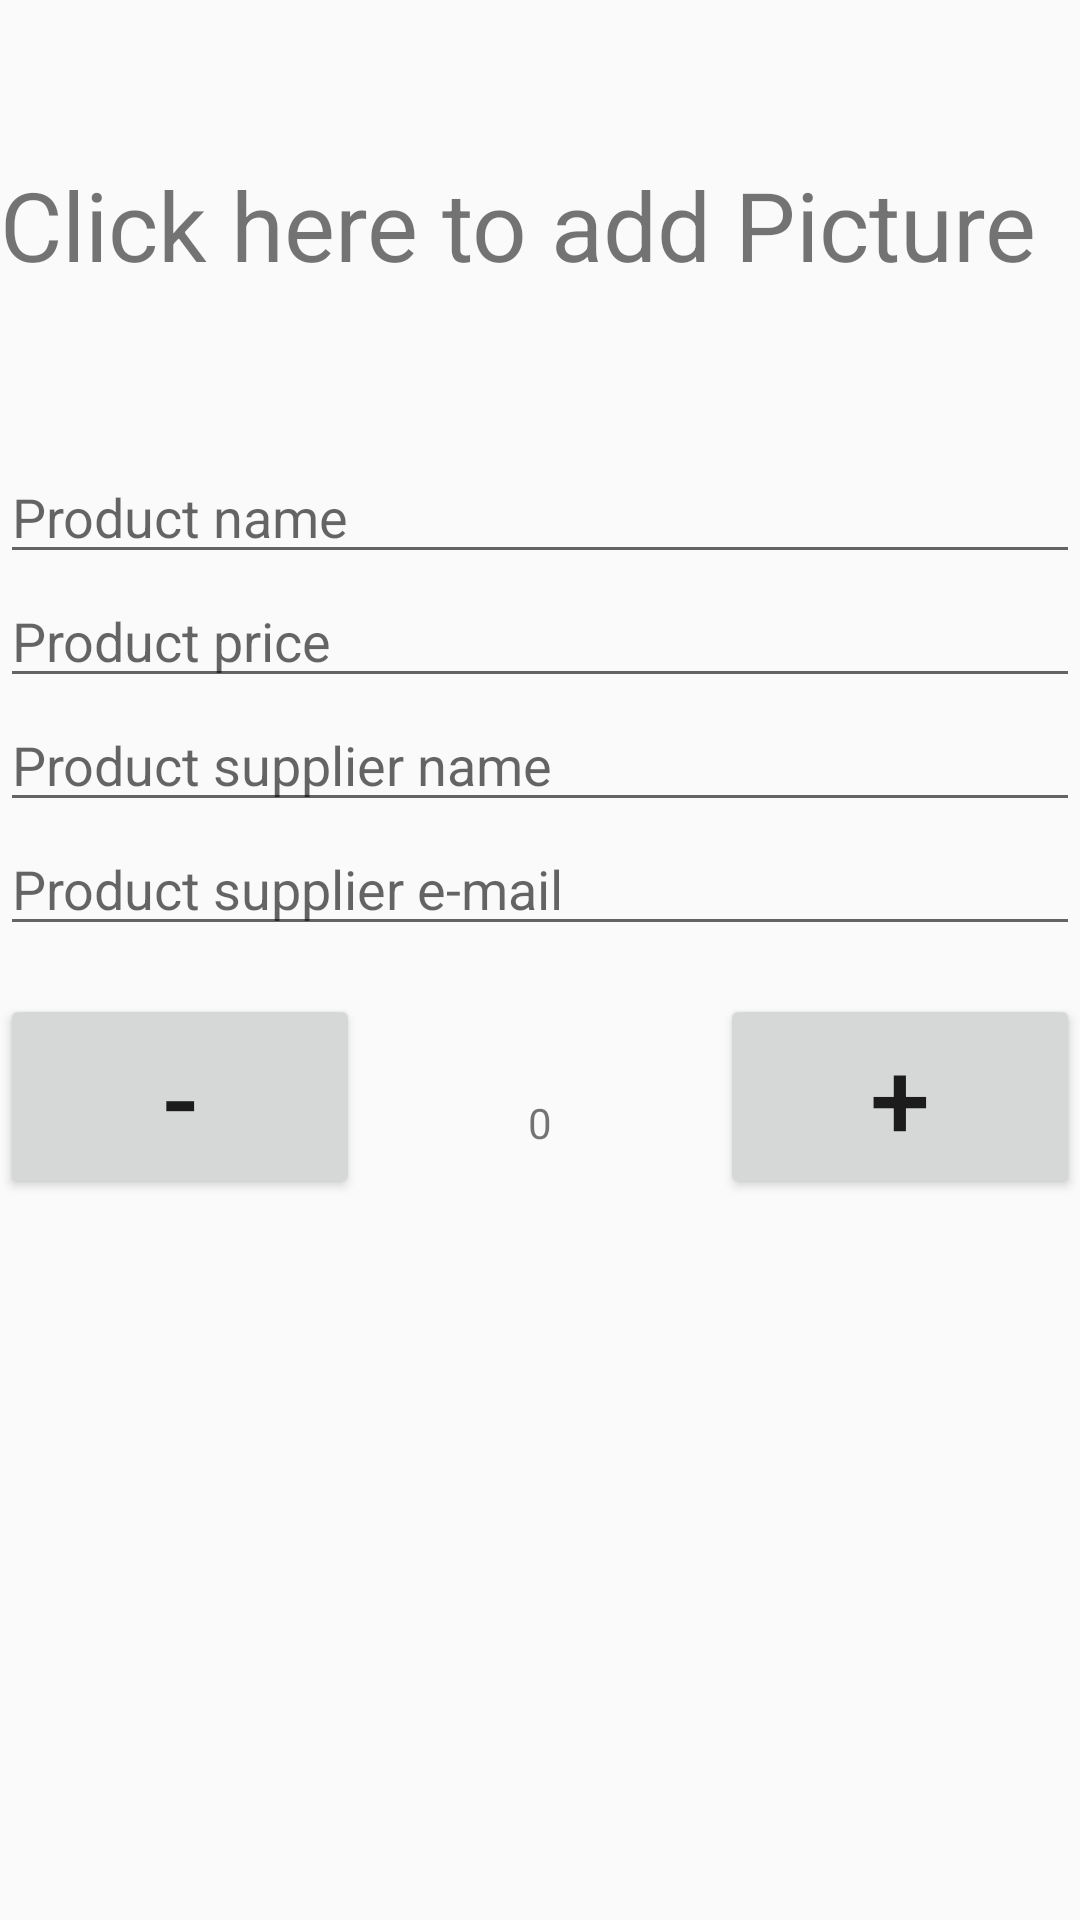

Here is an Android app screen rendered from its layout file. Give the layout XML and the strings, colors and styles it references.
<!-- AndroidManifest.xml: application theme AppTheme -->
<!-- res/layout/activity_editor.xml -->
<?xml version="1.0" encoding="utf-8"?>
<LinearLayout xmlns:android="http://schemas.android.com/apk/res/android"
    style="@style/RootLayoutEdit">

    <RelativeLayout style="@style/RelativeLayoutEdit">

        <ImageView
            android:id="@+id/editPicture"
            style="@style/ImageViewEdit" />

        <TextView
            android:id="@+id/clickToAddPicture"
            style="@style/ImageTextEdit"
            android:text="@string/clickToAddPicture" />
    </RelativeLayout>

    <EditText
        android:id="@+id/nameEditText"
        style="@style/EditTextEdit"
        android:hint="@string/hintName" />

    <EditText
        android:id="@+id/priceEditText"
        style="@style/EditTextEdit"
        android:hint="@string/hintPrice"
        android:inputType="numberDecimal" />

    <EditText
        android:id="@+id/supplierNameEditText"
        style="@style/EditTextEdit"
        android:hint="@string/hintSupplierName" />

    <EditText
        android:id="@+id/supplierEmailEditText"
        style="@style/EditTextEdit"
        android:hint="@string/hintSupplierEmail"
        android:inputType="textEmailAddress" />

    <LinearLayout style="@style/LinearLayoutEdit">

        <Button
            android:id="@+id/editDecreaseQuantity"
            style="@style/ButtonEdit"
            android:text="-" />

        <TextView
            android:id="@+id/editQuantityNumber"
            style="@style/TextViewEdit"
            android:text="0" />

        <Button
            android:id="@+id/editIncreaseQuantity"
            style="@style/ButtonEdit"
            android:text="+" />
    </LinearLayout>

</LinearLayout>
<!-- resources referenced by this layout -->
<resources>
  <string name="clickToAddPicture">Click here to add Picture</string>
  <string name="hintName">Product name</string>
  <string name="hintPrice">Product price</string>
  <string name="hintSupplierEmail">Product supplier e-mail</string>
  <string name="hintSupplierName">Product supplier name</string>
  <style name="ButtonEdit">
          <item name="android:layout_height">wrap_content</item>
          <item name="android:layout_width">0dp</item>
          <item name="android:layout_weight">1</item>
          <item name="android:textSize">@dimen/editLayoutButtonText</item>
      </style>
  <style name="EditTextEdit">
          <item name="android:layout_height">wrap_content</item>
          <item name="android:layout_width">match_parent</item>
      </style>
  <style name="ImageTextEdit">
          <item name="android:layout_height">wrap_content</item>
          <item name="android:layout_width">match_parent</item>
          <item name="android:layout_centerInParent">true</item>
          <item name="android:textSize">@dimen/clickToAddPicture</item>
      </style>
  <style name="ImageViewEdit">
          <item name="android:layout_height">@dimen/imageViewHeight</item>
          <item name="android:layout_width">match_parent</item>
          <item name="android:layout_gravity">center</item>
      </style>
  <style name="LinearLayoutEdit">
          <item name="android:layout_height">wrap_content</item>
          <item name="android:layout_width">match_parent</item>
          <item name="android:layout_marginTop">@dimen/layoutMargin</item>
          <item name="android:orientation">horizontal</item>
      </style>
  <style name="RelativeLayoutEdit">
          <item name="android:layout_height">wrap_content</item>
          <item name="android:layout_width">match_parent</item>
      </style>
  <style name="RootLayoutEdit">
          <item name="android:layout_height">match_parent</item>
          <item name="android:layout_width">match_parent</item>
          <item name="android:layout_margin">@dimen/layoutMargin</item>
          <item name="android:orientation">vertical</item>
      </style>
  <style name="TextViewEdit">
          <item name="android:layout_height">wrap_content</item>
          <item name="android:layout_width">0dp</item>
          <item name="android:layout_weight">1</item>
          <item name="android:gravity">center</item>
      </style>
  <style name="AppTheme" parent="Theme.AppCompat.Light.DarkActionBar">
          
          <item name="colorPrimary">@color/colorPrimary</item>
          <item name="colorPrimaryDark">@color/colorPrimaryDark</item>
          <item name="colorAccent">@color/colorAccent</item>
      </style>
  <dimen name="editLayoutButtonText">36sp</dimen>
  <dimen name="clickToAddPicture">32sp</dimen>
  <dimen name="imageViewHeight">150dp</dimen>
  <dimen name="layoutMargin">16dp</dimen>
  <color name="colorPrimary">#3F51B5</color>
  <color name="colorPrimaryDark">#303F9F</color>
  <color name="colorAccent">#FF4081</color>
</resources>
